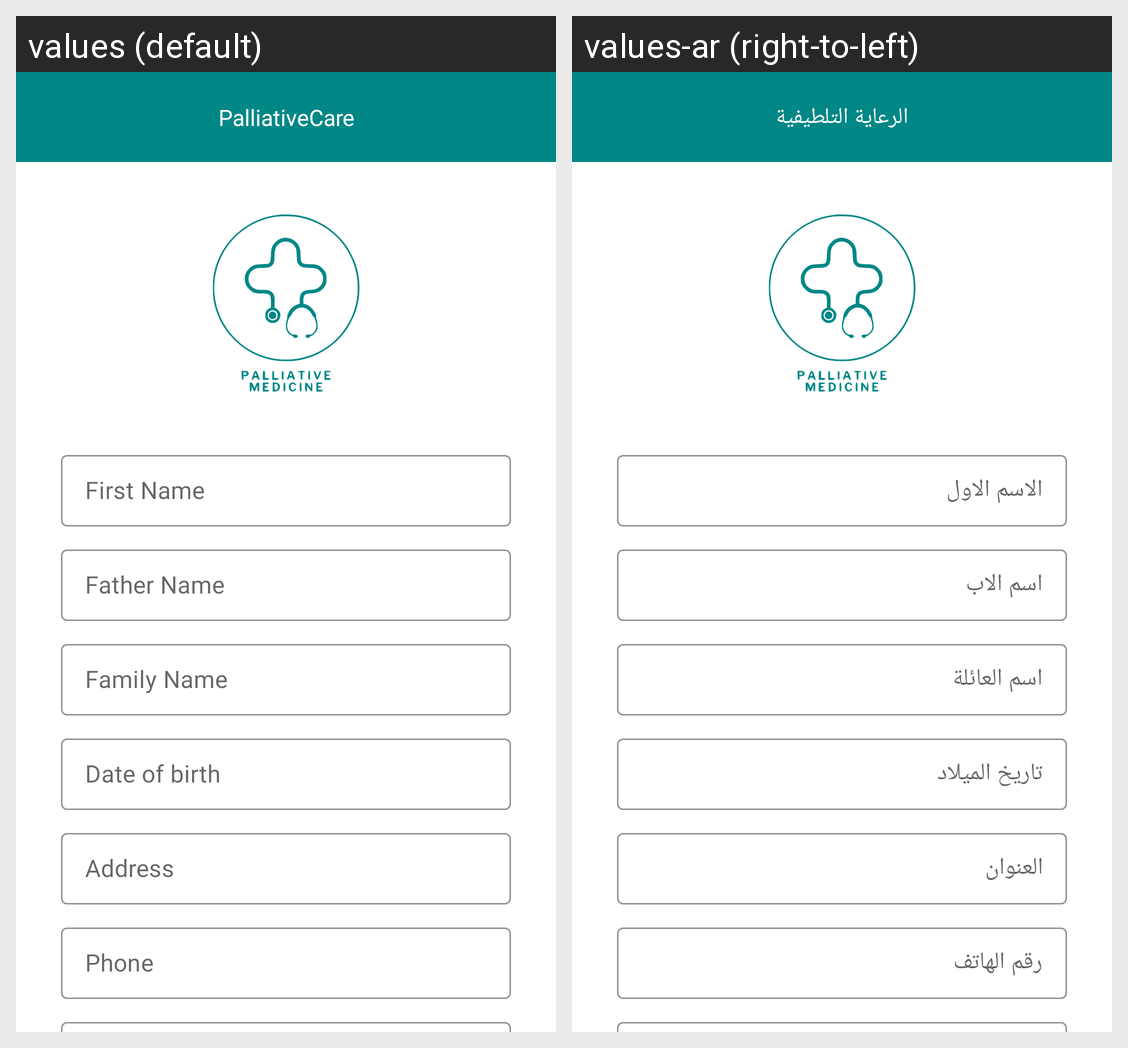

The Android screen above is rendered under two locales of the same app. Produce the string resources it draws, with the default and per-locale values.
Android screen res/layout/activity_profile.xml rendered under 2 locales, left to right: values (default), values-ar (right-to-left). Device: Nexus 5 (rendered at 1080×1920; each locale shown at half size, 540×960, under a caption strip naming it); theme Theme.PalliativeCare.
Strings drawn on this screen, with the default value and each locale's value (text and hints the layout hard-codes, and strings that could not be matched under every locale, appear in the picture but are not listed):

app_name
  values: PalliativeCare
  values-ar: الرعاية التلطيفية

first_name
  values: First Name
  values-ar: الاسم الاول

father_name
  values: Father Name
  values-ar: اسم الاب

family_name
  values: Family Name
  values-ar: اسم العائلة

date_of_birth
  values: Date of birth
  values-ar: تاريخ الميلاد

address
  values: Address
  values-ar: العنوان

phone
  values: Phone
  values-ar: رقم الهاتف
